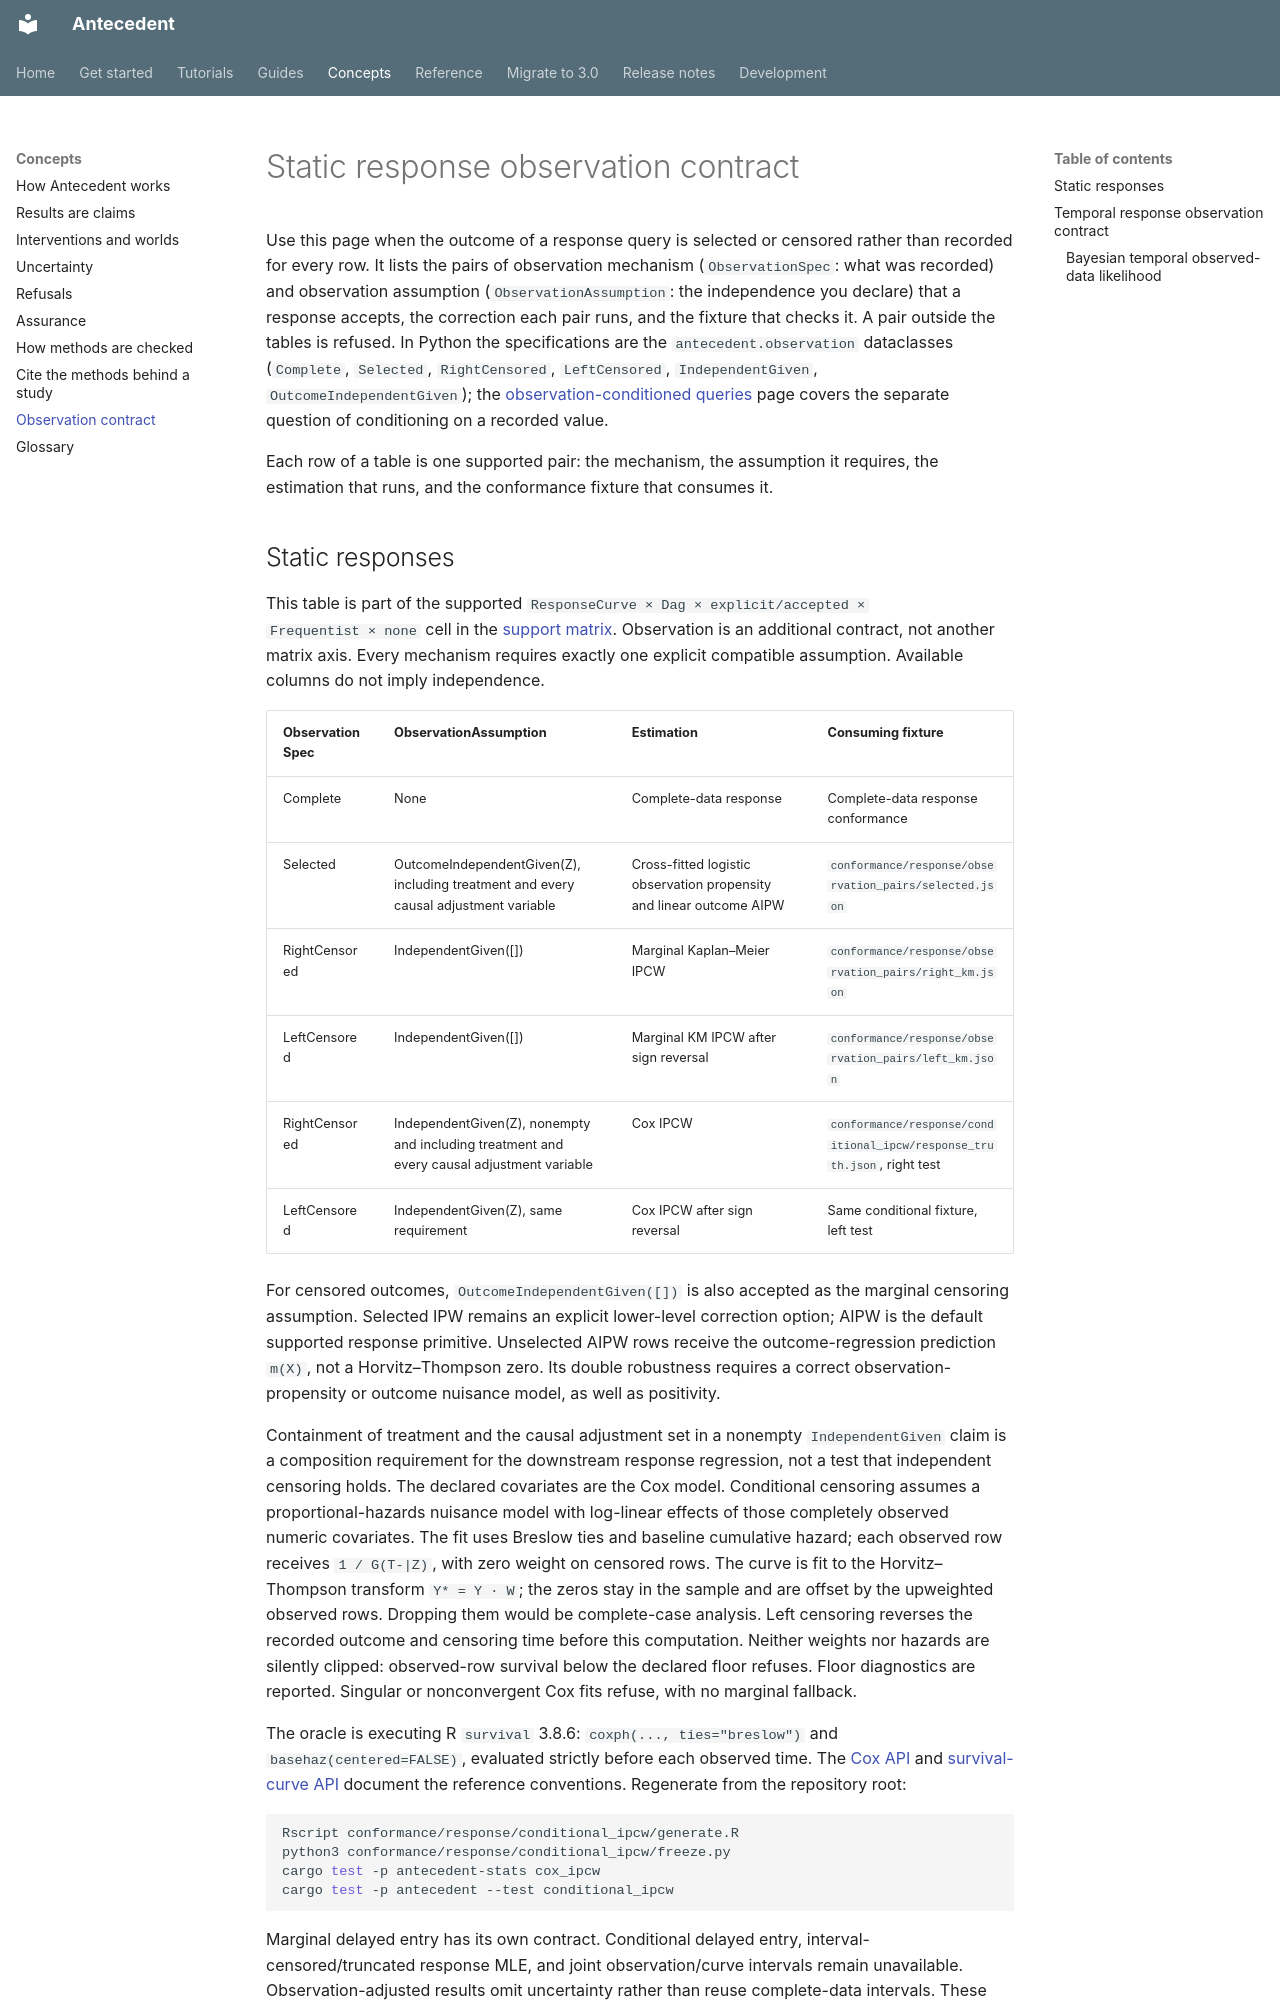

repository: iridae-dev/antecedent · page: observation-contract/index.html · generator: mkdocs

# Static response observation contract

Use this page when the outcome of a response query is selected or censored rather than
recorded for every row. It lists the pairs of observation mechanism (`ObservationSpec`: what
was recorded) and observation assumption (`ObservationAssumption`: the independence you
declare) that a response accepts, the correction each pair runs, and the fixture that checks
it. A pair outside the tables is refused. In Python the specifications are the
`antecedent.observation` dataclasses (`Complete`, `Selected`, `RightCensored`,
`LeftCensored`, `IndependentGiven`, `OutcomeIndependentGiven`); the
[observation-conditioned queries](observation-queries.md) page covers the separate question
of conditioning on a recorded value.

Each row of a table is one supported pair: the mechanism, the assumption it requires, the
estimation that runs, and the conformance fixture that consumes it.

## Static responses

This table is part of the supported `ResponseCurve × Dag × explicit/accepted ×
Frequentist × none` cell in the [support matrix](support-matrix.md).
Observation is an additional contract, not another matrix axis. Every mechanism
requires exactly one explicit compatible assumption. Available columns do not
imply independence.

| ObservationSpec | ObservationAssumption | Estimation | Consuming fixture |
|---|---|---|---|
| Complete | None | Complete-data response | Complete-data response conformance |
| Selected | OutcomeIndependentGiven(Z), including treatment and every causal adjustment variable | Cross-fitted logistic observation propensity and linear outcome AIPW | `conformance/response/observation_pairs/selected.json` |
| RightCensored | IndependentGiven([]) | Marginal Kaplan–Meier IPCW | `conformance/response/observation_pairs/right_km.json` |
| LeftCensored | IndependentGiven([]) | Marginal KM IPCW after sign reversal | `conformance/response/observation_pairs/left_km.json` |
| RightCensored | IndependentGiven(Z), nonempty and including treatment and every causal adjustment variable | Cox IPCW | `conformance/response/conditional_ipcw/response_truth.json`, right test |
| LeftCensored | IndependentGiven(Z), same requirement | Cox IPCW after sign reversal | Same conditional fixture, left test |

For censored outcomes, `OutcomeIndependentGiven([])` is also accepted as the
marginal censoring assumption. Selected IPW remains an explicit lower-level correction option; AIPW
is the default supported response primitive. Unselected AIPW rows receive the
outcome-regression prediction `m(X)`, not a Horvitz–Thompson zero. Its double
robustness requires a correct observation-propensity or outcome nuisance model,
as well as positivity.

Containment of treatment and the causal adjustment set in a nonempty
`IndependentGiven` claim is a composition requirement for the downstream
response regression, not a test that independent censoring holds. The declared
covariates are the Cox model. Conditional censoring assumes a proportional-hazards
nuisance model with log-linear effects of those completely observed numeric
covariates. The fit uses Breslow ties and baseline cumulative hazard; each observed row receives
`1 / G(T-|Z)`, with zero weight on censored rows. The curve is fit to the
Horvitz–Thompson transform `Y* = Y · W`; the zeros stay in the sample and are
offset by the upweighted observed rows. Dropping them would be complete-case
analysis. Left censoring reverses the
recorded outcome and censoring time before this computation. Neither weights nor
hazards are silently clipped: observed-row survival below the declared floor
refuses. Floor diagnostics are reported. Singular or nonconvergent
Cox fits refuse, with no marginal fallback.

The oracle is executing R `survival` 3.8.6: `coxph(..., ties="breslow")` and
`basehaz(centered=FALSE)`, evaluated strictly before each observed time.
The [Cox API](https://www.stat.ethz.ch/R-manual/R-devel/library/survival/html/coxph.html)
and [survival-curve API](https://www.stat.ethz.ch/R-manual/R-devel/library/survival/html/survfit.coxph.html)
document the reference conventions. Regenerate from the repository root:

```sh
Rscript conformance/response/conditional_ipcw/generate.R
python3 conformance/response/conditional_ipcw/freeze.py
cargo test -p antecedent-stats cox_ipcw
cargo test -p antecedent --test conditional_ipcw
```

Marginal delayed entry has its own contract. Conditional delayed entry,
interval-censored/truncated response MLE, and joint observation/curve intervals
remain unavailable. Observation-adjusted results omit uncertainty rather than
reuse complete-data intervals. These cells do not extend to derivatives,
Bayesian responses, or partial graphs.
